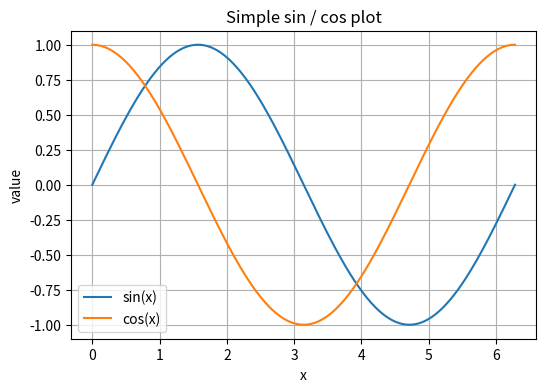

The matplotlib source for this figure: (Note: this script raises an exception after producing the figure.)
import os
import numpy as np
import matplotlib
import matplotlib.pyplot as plt

def test_matplotlib(save_path="simple_plot.png", show_if_display=True):
    # Print versions and backend for quick debug
    print("numpy:", np.__version__)
    print("matplotlib:", matplotlib.__version__)
    print("matplotlib backend:", matplotlib.get_backend())

    # Create a simple plot
    x = np.linspace(0, 2 * np.pi, 300)
    y1 = np.sin(x)
    y2 = np.cos(x)

    plt.figure(figsize=(6, 4))
    plt.plot(x, y1, label="sin(x)")
    plt.plot(x, y2, label="cos(x)")
    plt.xlabel("x")
    plt.ylabel("value")
    plt.title("Simple sin / cos plot")
    plt.legend()
    plt.grid(True)

    # Save always so you can inspect the file even in headless envs
    plt.savefig(save_path, dpi=150, bbox_inches="tight")
    print(f"Saved plot to: {save_path}")

    # Show interactively only if a display is available (or on Windows)
    if show_if_display and (os.environ.get("DISPLAY") or os.environ.get("WAYLAND_DISPLAY") or os.name == "nt"):
        print("Displaying plot interactively...")
        plt.show()
    else:
        print("No display detected or show suppressed.")
        print("To view the saved image locally you can run:")
        print(f"  xdg-open {save_path}   # on Linux with GUI")
        print("Or run with a virtual X server:")
        print(f"  xvfb-run -a python3 {os.path.basename(__file__)}")

if __name__ == "__main__":
    test_matplotlib()